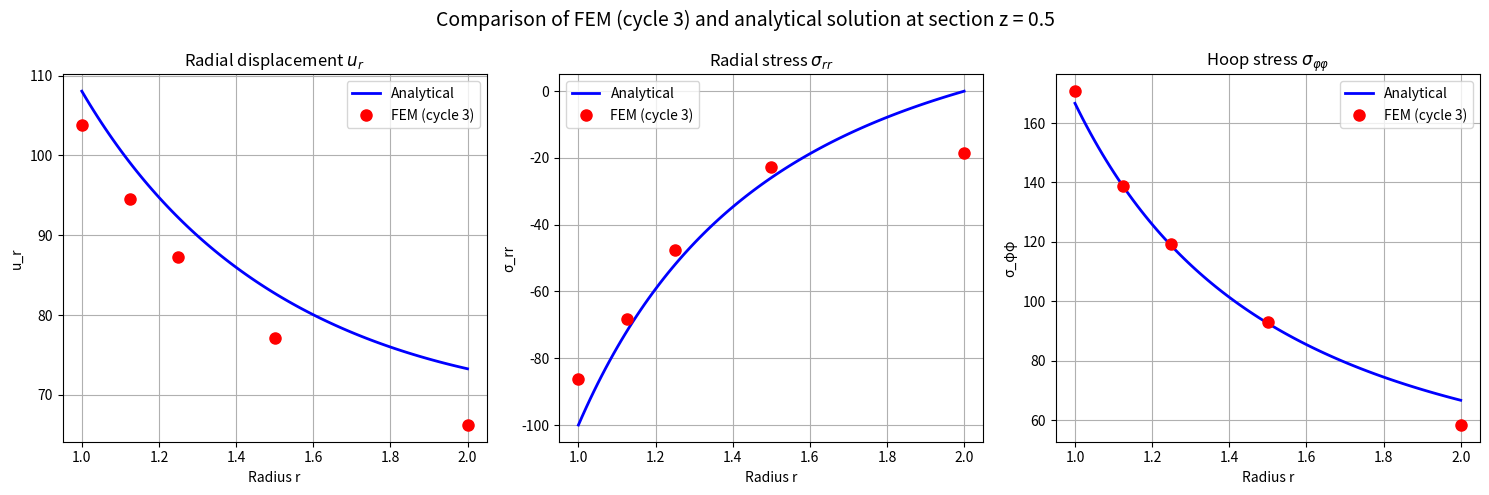

Python code for this plot:
"""
Порівняння FEM та аналітичних напружень в перерізі z=0.5
"""

import matplotlib.pyplot as plt
import numpy as np

# ============================================
# ДАНІ ДЛЯ ЦИКЛУ 3 (з виводу програми)
# ============================================

# Для перерізу z = 0.5
r_fem = [1.0, 1.125, 1.25, 1.5, 2.0]
u_r_fem = [103.85, 94.51, 87.27, 77.06, 66.21]
sigma_rr_fem = [-86.23, -68.21, -47.62, -22.69, -18.39]
sigma_tt_fem = [170.75, 138.78, 119.23, 93.02, 58.33]

# Аналітичні значення (задача Ляме)
a, b, p, E, nu = 1.0, 2.0, 100, 1.82, 0.3
r_ana = np.linspace(1.0, 2.0, 100)

def u_r_ana(r):
    return (p * a**2) / (E * (b**2 - a**2)) * ((1 - nu) * r + (1 + nu) * b**2 / r)

def sigma_rr_ana(r):
    return (p * a**2) / (b**2 - a**2) * (1 - b**2 / r**2)

def sigma_tt_ana(r):
    return (p * a**2) / (b**2 - a**2) * (1 + b**2 / r**2)

# Побудова графіків
fig, axes = plt.subplots(1, 3, figsize=(15, 5))

axes[0].plot(r_ana, u_r_ana(r_ana), 'b-', label='Analytical', linewidth=2)
axes[0].plot(r_fem, u_r_fem, 'ro', label='FEM (cycle 3)', markersize=8)
axes[0].set_xlabel('Radius r')
axes[0].set_ylabel('u_r')
axes[0].set_title('Radial displacement $u_r$')
axes[0].legend()
axes[0].grid(True)

axes[1].plot(r_ana, sigma_rr_ana(r_ana), 'b-', label='Analytical', linewidth=2)
axes[1].plot(r_fem, sigma_rr_fem, 'ro', label='FEM (cycle 3)', markersize=8)
axes[1].set_xlabel('Radius r')
axes[1].set_ylabel('σ_rr')
axes[1].set_title('Radial stress $\\sigma_{rr}$')
axes[1].legend()
axes[1].grid(True)

axes[2].plot(r_ana, sigma_tt_ana(r_ana), 'b-', label='Analytical', linewidth=2)
axes[2].plot(r_fem, sigma_tt_fem, 'ro', label='FEM (cycle 3)', markersize=8)
axes[2].set_xlabel('Radius r')
axes[2].set_ylabel('σ_φφ')
axes[2].set_title('Hoop stress $\\sigma_{\\varphi\\varphi}$')
axes[2].legend()
axes[2].grid(True)

plt.suptitle('Comparison of FEM (cycle 3) and analytical solution at section z = 0.5', fontsize=14)
plt.tight_layout()
plt.savefig('comparison_all.png', dpi=300, bbox_inches='tight')
plt.show()

# Виведення похибок
print("\n" + "=" * 60)
print("ERRORS AT SECTION z = 0.5 (CYCLE 3)")
print("=" * 60)
for i, r in enumerate(r_fem):
    u_err = abs(u_r_fem[i] - u_r_ana(r)) / u_r_ana(r) * 100
    srr_err = abs(sigma_rr_fem[i] - sigma_rr_ana(r)) / abs(sigma_rr_ana(r)) * 100 if sigma_rr_ana(r) != 0 else 0
    stt_err = abs(sigma_tt_fem[i] - sigma_tt_ana(r)) / sigma_tt_ana(r) * 100
    print(f"r={r:.3f}: u_r error={u_err:.2f}%, σ_rr error={srr_err:.2f}%, σ_φφ error={stt_err:.2f}%")
